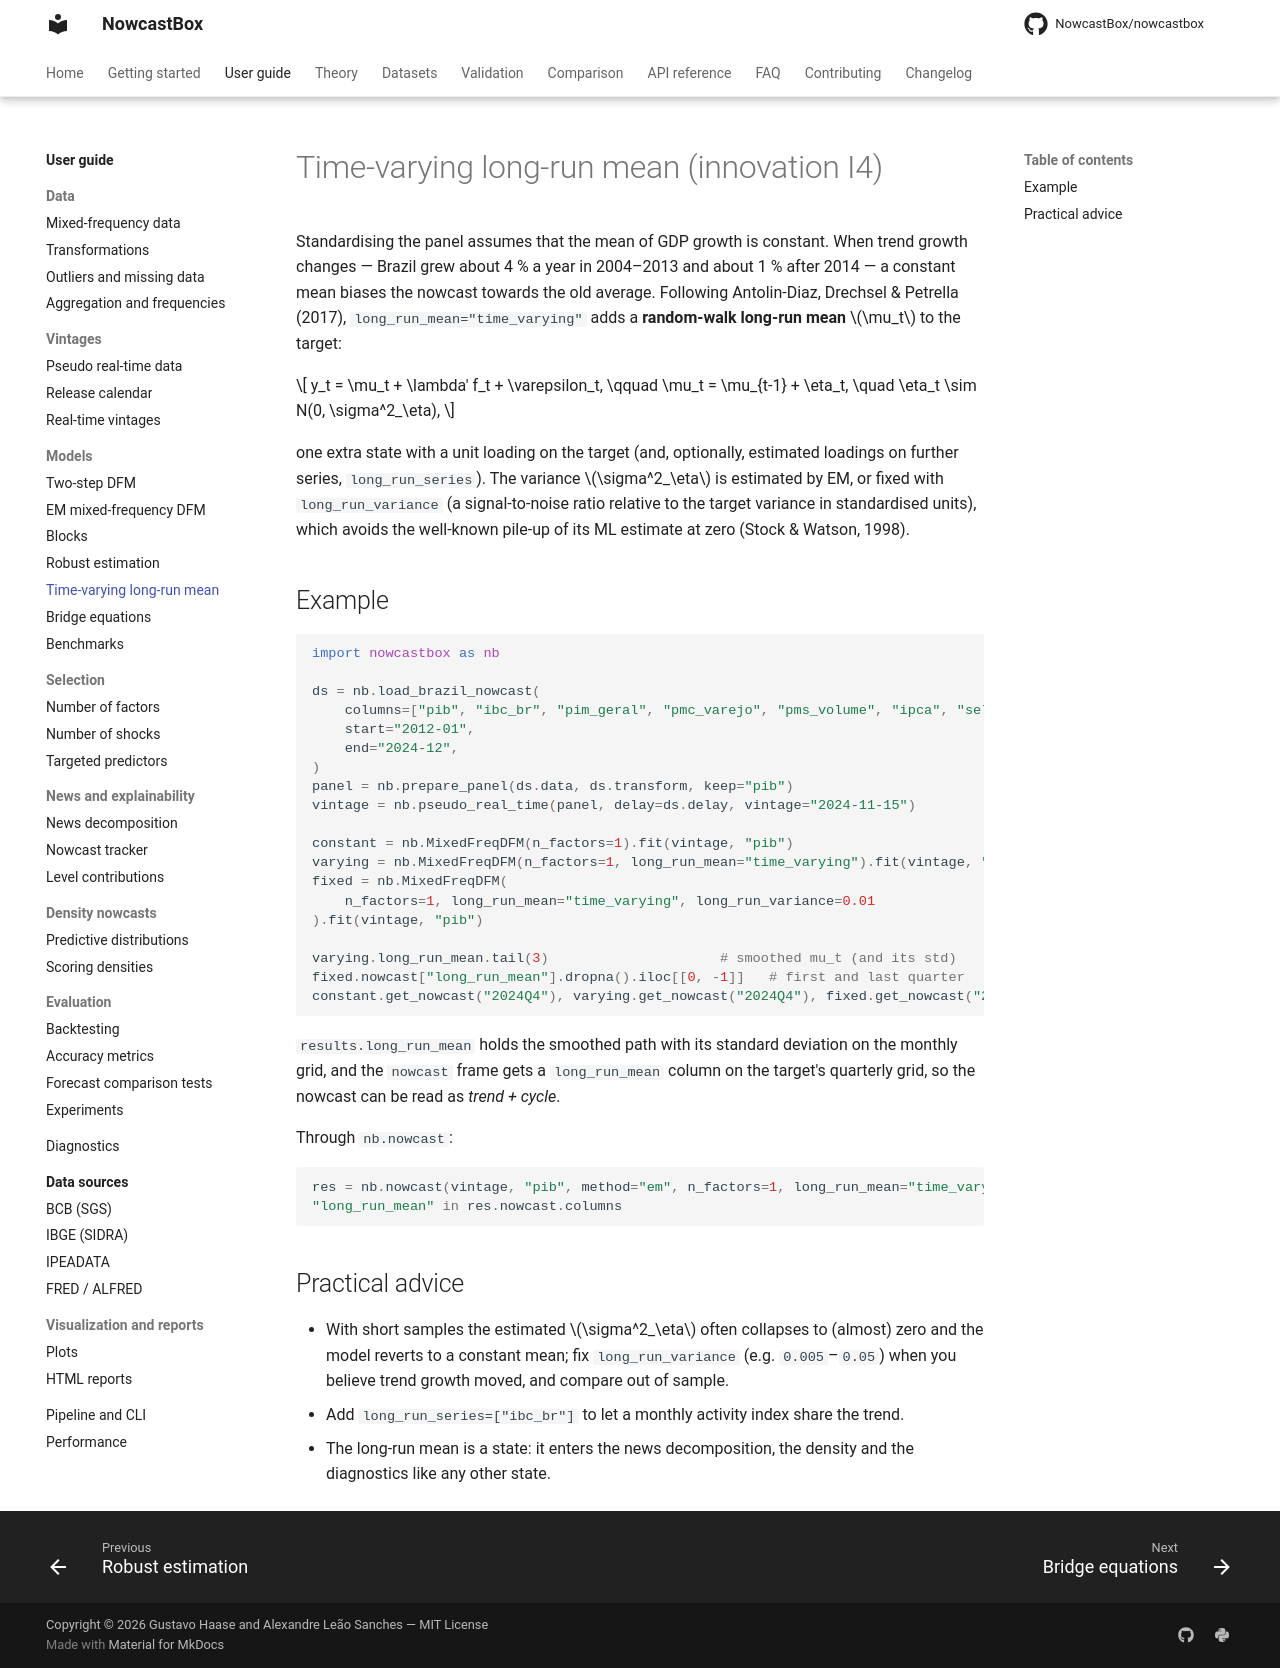

repository: NowcastBox/nowcastbox · page: user-guide/models/long-run-mean/index.html · generator: mkdocs

# Time-varying long-run mean (innovation I4)

Standardising the panel assumes that the mean of GDP growth is constant. When trend
growth changes — Brazil grew about 4 % a year in 2004–2013 and about 1 % after 2014 — a
constant mean biases the nowcast towards the old average. Following Antolin-Diaz,
Drechsel & Petrella (2017), `long_run_mean="time_varying"` adds a **random-walk long-run
mean** $\mu_t$ to the target:

$$
y_t = \mu_t + \lambda' f_t + \varepsilon_t, \qquad \mu_t = \mu_{t-1} + \eta_t,
\quad \eta_t \sim N(0, \sigma^2_\eta),
$$

one extra state with a unit loading on the target (and, optionally, estimated loadings on
further series, `long_run_series`). The variance $\sigma^2_\eta$ is estimated by EM, or
fixed with `long_run_variance` (a signal-to-noise ratio relative to the target variance in
standardised units), which avoids the well-known pile-up of its ML estimate at zero
(Stock & Watson, 1998).

## Example

```python
import nowcastbox as nb

ds = nb.load_brazil_nowcast(
    columns=["pib", "ibc_br", "pim_geral", "pmc_varejo", "pms_volume", "ipca", "selic"],
    start="2012-01",
    end="2024-12",
)
panel = nb.prepare_panel(ds.data, ds.transform, keep="pib")
vintage = nb.pseudo_real_time(panel, delay=ds.delay, vintage="2024-11-15")

constant = nb.MixedFreqDFM(n_factors=1).fit(vintage, "pib")
varying = nb.MixedFreqDFM(n_factors=1, long_run_mean="time_varying").fit(vintage, "pib")
fixed = nb.MixedFreqDFM(
    n_factors=1, long_run_mean="time_varying", long_run_variance=0.01
).fit(vintage, "pib")

varying.long_run_mean.tail(3)                     # smoothed mu_t (and its std)
fixed.nowcast["long_run_mean"].dropna().iloc[[0, -1]]   # first and last quarter
constant.get_nowcast("2024Q4"), varying.get_nowcast("2024Q4"), fixed.get_nowcast("2024Q4")
```

`results.long_run_mean` holds the smoothed path with its standard deviation on the
monthly grid, and the `nowcast` frame gets a `long_run_mean` column on the target's
quarterly grid, so the nowcast can be read as *trend + cycle*.

Through `nb.nowcast`:

```python
res = nb.nowcast(vintage, "pib", method="em", n_factors=1, long_run_mean="time_varying")
"long_run_mean" in res.nowcast.columns
```

## Practical advice

- With short samples the estimated $\sigma^2_\eta$ often collapses to (almost) zero and
  the model reverts to a constant mean; fix `long_run_variance` (e.g. `0.005`–`0.05`) when
  you believe trend growth moved, and compare out of sample.
- Add `long_run_series=["ibc_br"]` to let a monthly activity index share the trend.
- The long-run mean is a state: it enters the news decomposition, the density and the
  diagnostics like any other state.
